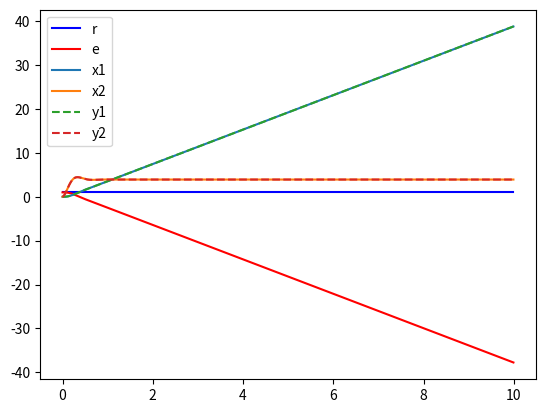

Here is the Python script that generated this plot:
import numpy as np
import matplotlib.pyplot as plt

# tuning constants
m = 10
b = 10
k = 20
F = 1

# control constants
kp = 0
ki = 1000
kd = 0
kv = 100
# pid 350 300 50
# piv 10 1 10(ref omega=0)
# piv 0 1000 100(kp=0, ref omega = 4)
ref_omega = 4

# reference
dt = 0.01
time = np.arange(0, 10, dt)
ref = F*np.ones(np.shape(time))

def pid_d(idx, dt, ref, mea):
    global r_arr, e_arr, u_arr, prev_u, prev_error, prev2_error
    error = ref - mea
    u = (prev_u 
         + (kp+ki*dt+kd/dt)*error 
         + (-kp-2*kd/dt)*prev_error 
         + kd/dt*prev2_error)
    prev2_error = prev_error
    prev_error = error
    # prev_time = ti
    prev_u = u
    
    # save values
    r_arr[idx] = ref
    e_arr[idx] = error
    u_arr[idx] = u
    return u

def model_d(idx, dt, u):
    global x_arr, y_arr, k, b, m
    # model discrete mass spring damper
    # u = ref[i]  # check open loop
    u = np.array([[u]])
    A = np.array([[        1,           dt],
                  [-(dt*k)/m, 1 - (dt*b)/m]])
    B = np.array([[   0],
                  [dt/m]])
    C = np.array([[1, 0],
                  [0, 1]])
    D = np.array([[0],
                  [0]])
    x_arr[:, idx+1:idx+2] = A@x_arr[:, idx:idx+1] + B@u
    y_arr[:, idx:idx+1] = C@x_arr[:, idx:idx+1] + D@u
    return y_arr[0, idx:idx+1], y_arr[1, idx:idx+1]

def piv(idx, dt, ref_theta, ref_omega, mea_theta, mea_omega):
    global integral, kp, ki, kv, r_arr, e_arr, u_arr
    error = ref_theta - mea_theta
    u1 = kp*error + ref_omega - mea_omega
    integral = integral + u1*dt
    u2 = ki*integral - kv*mea_omega
    # save values
    r_arr[idx] = ref_theta
    e_arr[idx] = error
    u_arr[idx] = u2
    return u2

# initialize constants/arrays
global prev_time, prev_error, prev2_error, prev_u, integral
prev_time = -dt
prev_error = 0
prev2_error = 0
prev_u = 0
integral = 0
global r_arr, e_arr, u_arr, x_arr, y_arr
r_arr = np.zeros(len(time))
e_arr = np.zeros(len(time))
u_arr = np.zeros(len(time))
x_arr = np.zeros((2, len(time)))
y_arr = np.zeros((2, len(time)))

yx = 0
yv = 0
for i in range(0, len(time)):
    dt = time[i] - prev_time
    prev_time = time[i]
    # u = pid_d(i, dt, ref[i], yx)
    u = piv(i, dt, ref[i], ref_omega, yx, yv)
    yx, yv = model_d(i, dt, u)

# plotting
plt.figure(1)
plt.plot(time, r_arr, 'b', label='r')
plt.plot(time, e_arr, 'r', label='e')
# plt.plot(time, u_arr, 'g', label='u')
plt.plot(time, x_arr[0, :], label='x1')
plt.plot(time, x_arr[1, :], label='x2')
plt.plot(time, y_arr[0, :], '--', label='y1')
plt.plot(time, y_arr[1, :], '--', label='y2')
plt.legend()
plt.show()
